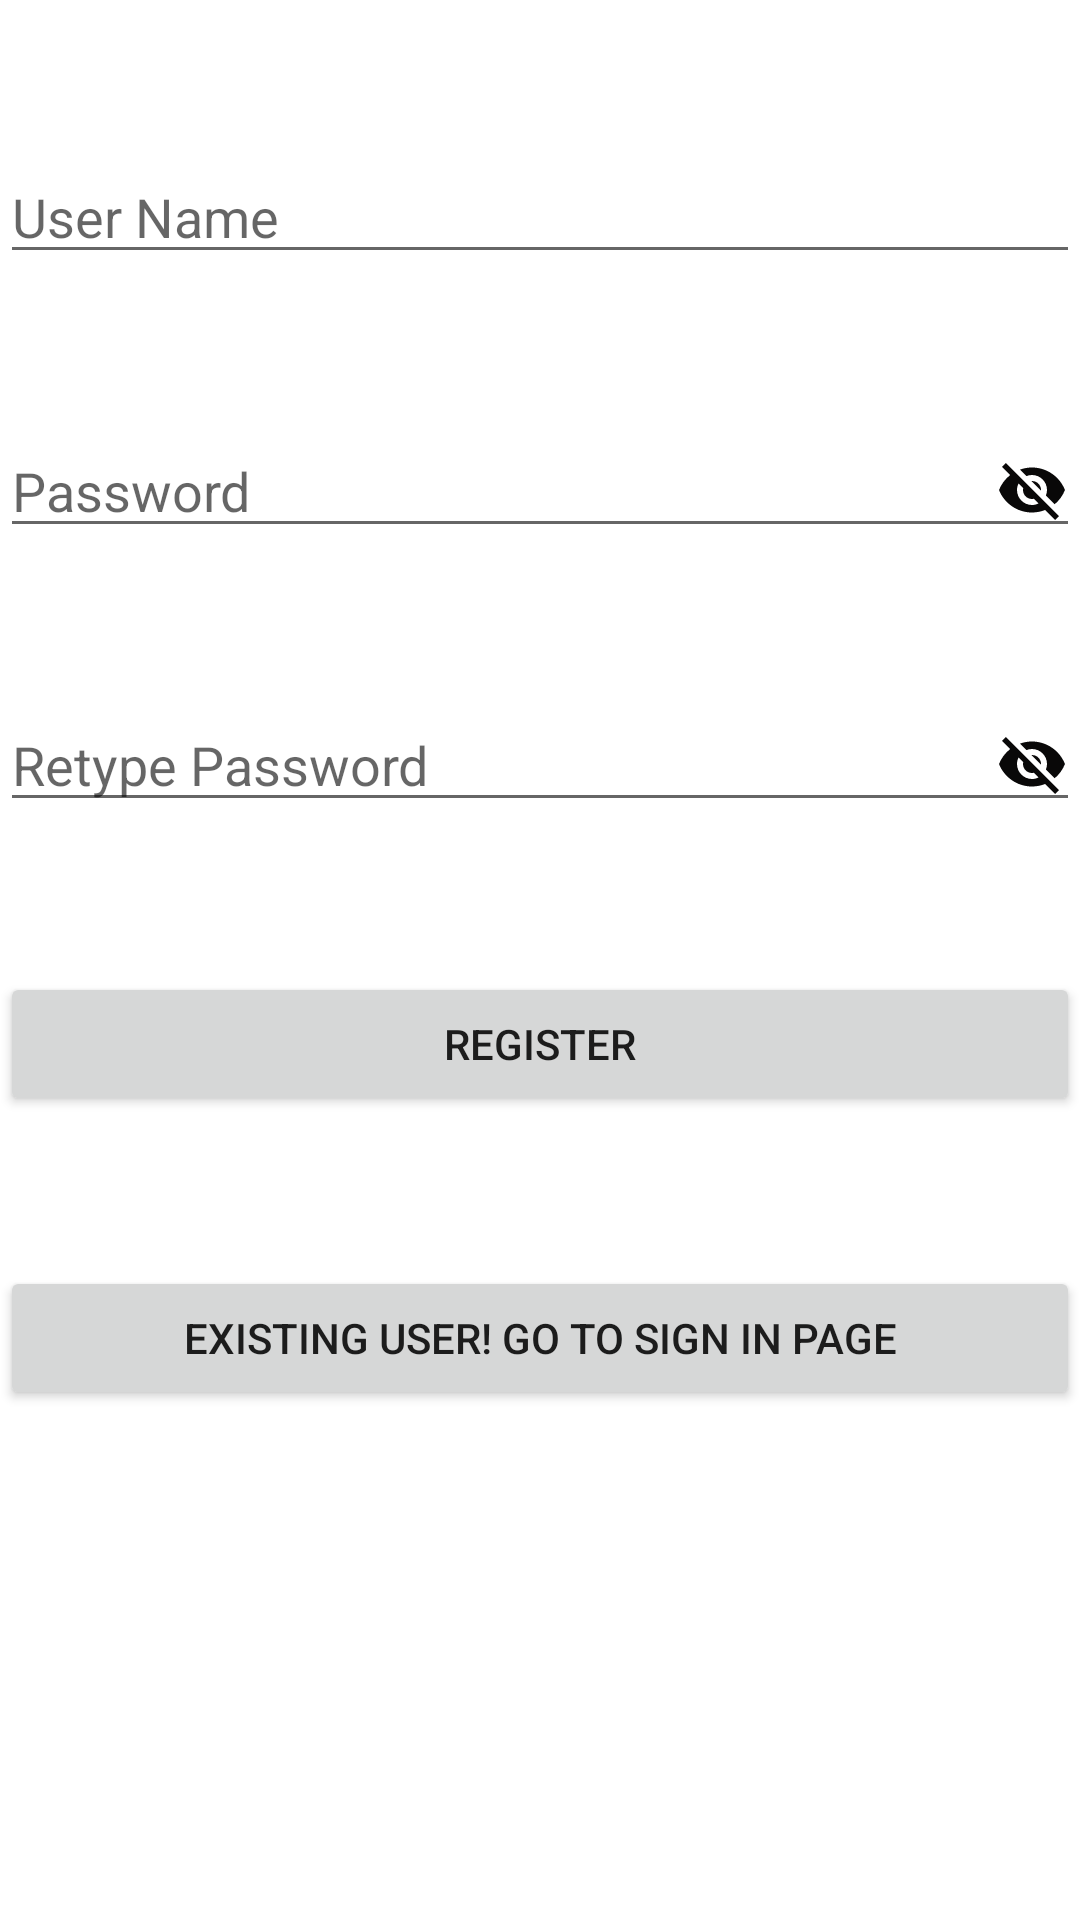

This screen was rendered from an Android layout file. Write that file and the resources it references.
<!-- AndroidManifest.xml: application theme Theme.Practice -->
<!-- res/layout/activity_admin_sign_up.xml -->
<?xml version="1.0" encoding="utf-8"?>
<RelativeLayout xmlns:android="http://schemas.android.com/apk/res/android"
    xmlns:app="http://schemas.android.com/apk/res-auto"
    xmlns:tools="http://schemas.android.com/tools"
    android:layout_width="match_parent"
    android:layout_height="match_parent"
    tools:context=".Admin_sign_up">
    <EditText
        android:id="@+id/username"
        android:layout_width="match_parent"
        android:layout_height="wrap_content"
        android:hint="User Name"
        android:layout_marginTop="50dp"/>

    <EditText
        android:id="@+id/password"
        android:layout_width="match_parent"
        android:layout_height="wrap_content"
        android:hint="Password"
        android:inputType="textPassword"
        android:drawableRight="@drawable/visibilityoff"
        android:layout_marginTop="50dp"
        android:layout_below="@+id/username"/>

    <EditText
        android:id="@+id/repassword"
        android:layout_width="match_parent"
        android:layout_height="wrap_content"
        android:hint="Retype Password"
        android:inputType="textPassword"
        android:drawableRight="@drawable/visibilityoff"
        android:layout_marginTop="50dp"
        android:layout_below="@+id/password"/>

    <Button
        android:id="@+id/btnsignup"
        android:layout_width="match_parent"
        android:layout_height="wrap_content"
        android:text="Register"
        android:layout_marginTop="50dp"
        android:layout_below="@+id/repassword"/>

    <Button
        android:id="@+id/btnsignin"
        android:layout_width="match_parent"
        android:layout_height="wrap_content"
        android:text="Existing user! Go to Sign in page"
        android:layout_marginTop="50dp"
        android:layout_below="@+id/btnsignup"/>
</RelativeLayout>
<!-- resources referenced by this layout -->
<resources>
  <!-- drawable visibilityoff (drawable) -->
  <vector android:height="24dp" android:tint="#090808"
      android:viewportHeight="24" android:viewportWidth="24"
      android:width="24dp" xmlns:android="http://schemas.android.com/apk/res/android">
      <path android:fillColor="@android:color/white" android:pathData="M12,7c2.76,0 5,2.24 5,5 0,0.65 -0.13,1.26 -0.36,1.83l2.92,2.92c1.51,-1.26 2.7,-2.89 3.43,-4.75 -1.73,-4.39 -6,-7.5 -11,-7.5 -1.4,0 -2.74,0.25 -3.98,0.7l2.16,2.16C10.74,7.13 11.35,7 12,7zM2,4.27l2.28,2.28 0.46,0.46C3.08,8.3 1.78,10.02 1,12c1.73,4.39 6,7.5 11,7.5 1.55,0 3.03,-0.3 4.38,-0.84l0.42,0.42L19.73,22 21,20.73 3.27,3 2,4.27zM7.53,9.8l1.55,1.55c-0.05,0.21 -0.08,0.43 -0.08,0.65 0,1.66 1.34,3 3,3 0.22,0 0.44,-0.03 0.65,-0.08l1.55,1.55c-0.67,0.33 -1.41,0.53 -2.2,0.53 -2.76,0 -5,-2.24 -5,-5 0,-0.79 0.2,-1.53 0.53,-2.2zM11.84,9.02l3.15,3.15 0.02,-0.16c0,-1.66 -1.34,-3 -3,-3l-0.17,0.01z"/>
  </vector>
  <style name="Theme.Practice" parent="Theme.MaterialComponents.DayNight.NoActionBar">
          
          <item name="colorPrimary">@color/purple_500</item>
          <item name="colorPrimaryVariant">@color/purple_700</item>
          <item name="colorOnPrimary">@color/white</item>
          
          <item name="colorSecondary">@color/teal_200</item>
          <item name="colorSecondaryVariant">@color/teal_700</item>
          <item name="colorOnSecondary">@color/black</item>
          
          <item name="android:statusBarColor">?attr/colorPrimaryVariant</item>
          
      </style>
  <color name="purple_500">#FF6200EE</color>
  <color name="purple_700">#FF3700B3</color>
  <color name="white">#C3F4F1F1</color>
  <color name="teal_200">#FF03DAC5</color>
  <color name="teal_700">#FF018786</color>
  <color name="black">#FF000000</color>
</resources>
